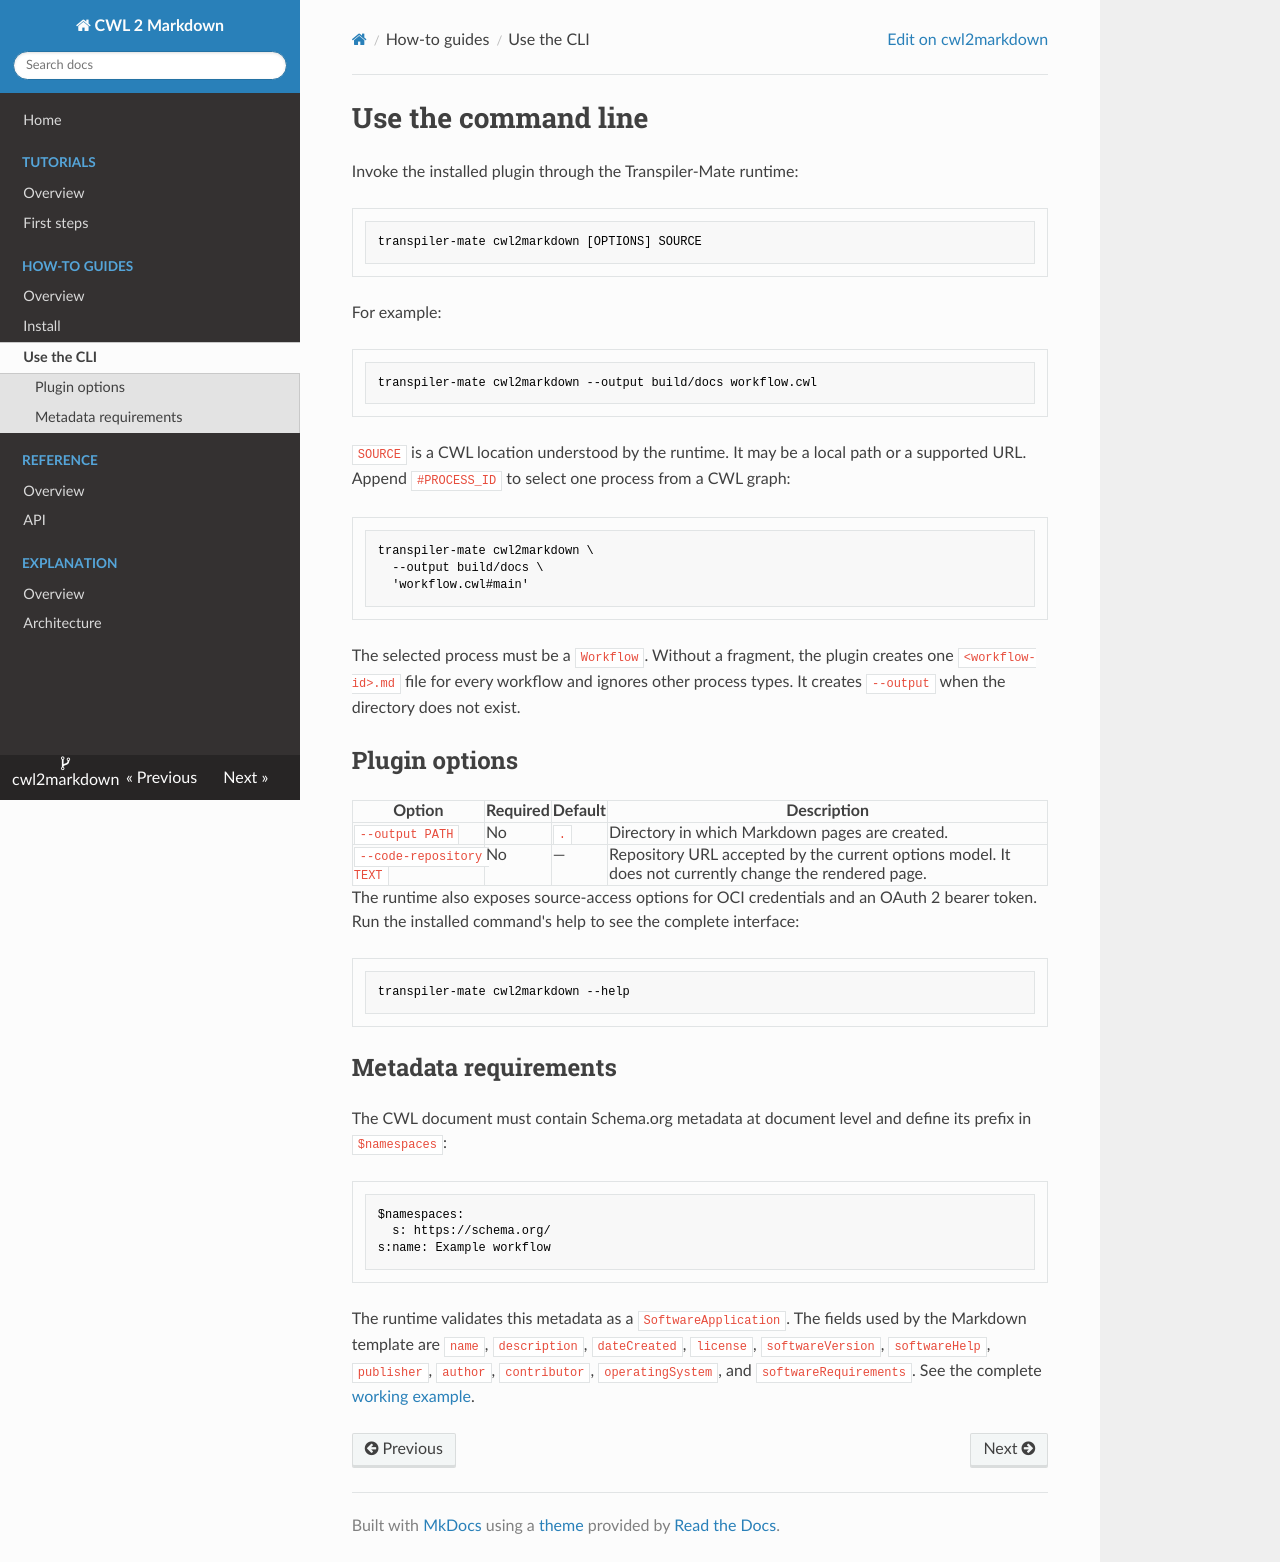

repository: transpiler-mate/cwl2markdown · page: how-to/use-cli/index.html · generator: mkdocs

<!--
Copyright 2026 Terradue

Licensed under the Apache License, Version 2.0 (the "License");
you may not use this file except in compliance with the License.
You may obtain a copy of the License at

    http://www.apache.org/licenses/LICENSE-2.0

Unless required by applicable law or agreed to in writing, software
distributed under the License is distributed on an "AS IS" BASIS,
WITHOUT WARRANTIES OR CONDITIONS OF ANY KIND, either express or implied.
See the License for the specific language governing permissions and
limitations under the License.
-->

# Use the command line

Invoke the installed plugin through the Transpiler-Mate runtime:

```console
transpiler-mate cwl2markdown [OPTIONS] SOURCE
```

For example:

```console
transpiler-mate cwl2markdown --output build/docs workflow.cwl
```

`SOURCE` is a CWL location understood by the runtime. It may be a local path or
a supported URL. Append `#PROCESS_ID` to select one process from a CWL graph:

```console
transpiler-mate cwl2markdown \
  --output build/docs \
  'workflow.cwl#main'
```

The selected process must be a `Workflow`. Without a fragment, the plugin
creates one `<workflow-id>.md` file for every workflow and ignores other process
types. It creates `--output` when the directory does not exist.

## Plugin options

| Option | Required | Default | Description |
| --- | --- | --- | --- |
| `--output PATH` | No | `.` | Directory in which Markdown pages are created. |
| `--code-repository TEXT` | No | — | Repository URL accepted by the current options model. It does not currently change the rendered page. |

The runtime also exposes source-access options for OCI credentials and an
OAuth 2 bearer token. Run the installed command's help to see the complete
interface:

```console
transpiler-mate cwl2markdown --help
```

## Metadata requirements

The CWL document must contain Schema.org metadata at document level and define
its prefix in `$namespaces`:

```yaml
$namespaces:
  s: https://schema.org/
s:name: Example workflow
```

The runtime validates this metadata as a `SoftwareApplication`. The fields used
by the Markdown template are `name`, `description`, `dateCreated`, `license`,
`softwareVersion`, `softwareHelp`, `publisher`, `author`, `contributor`,
`operatingSystem`, and `softwareRequirements`. See the complete
[working example](../examples/hello-workflow.cwl).
